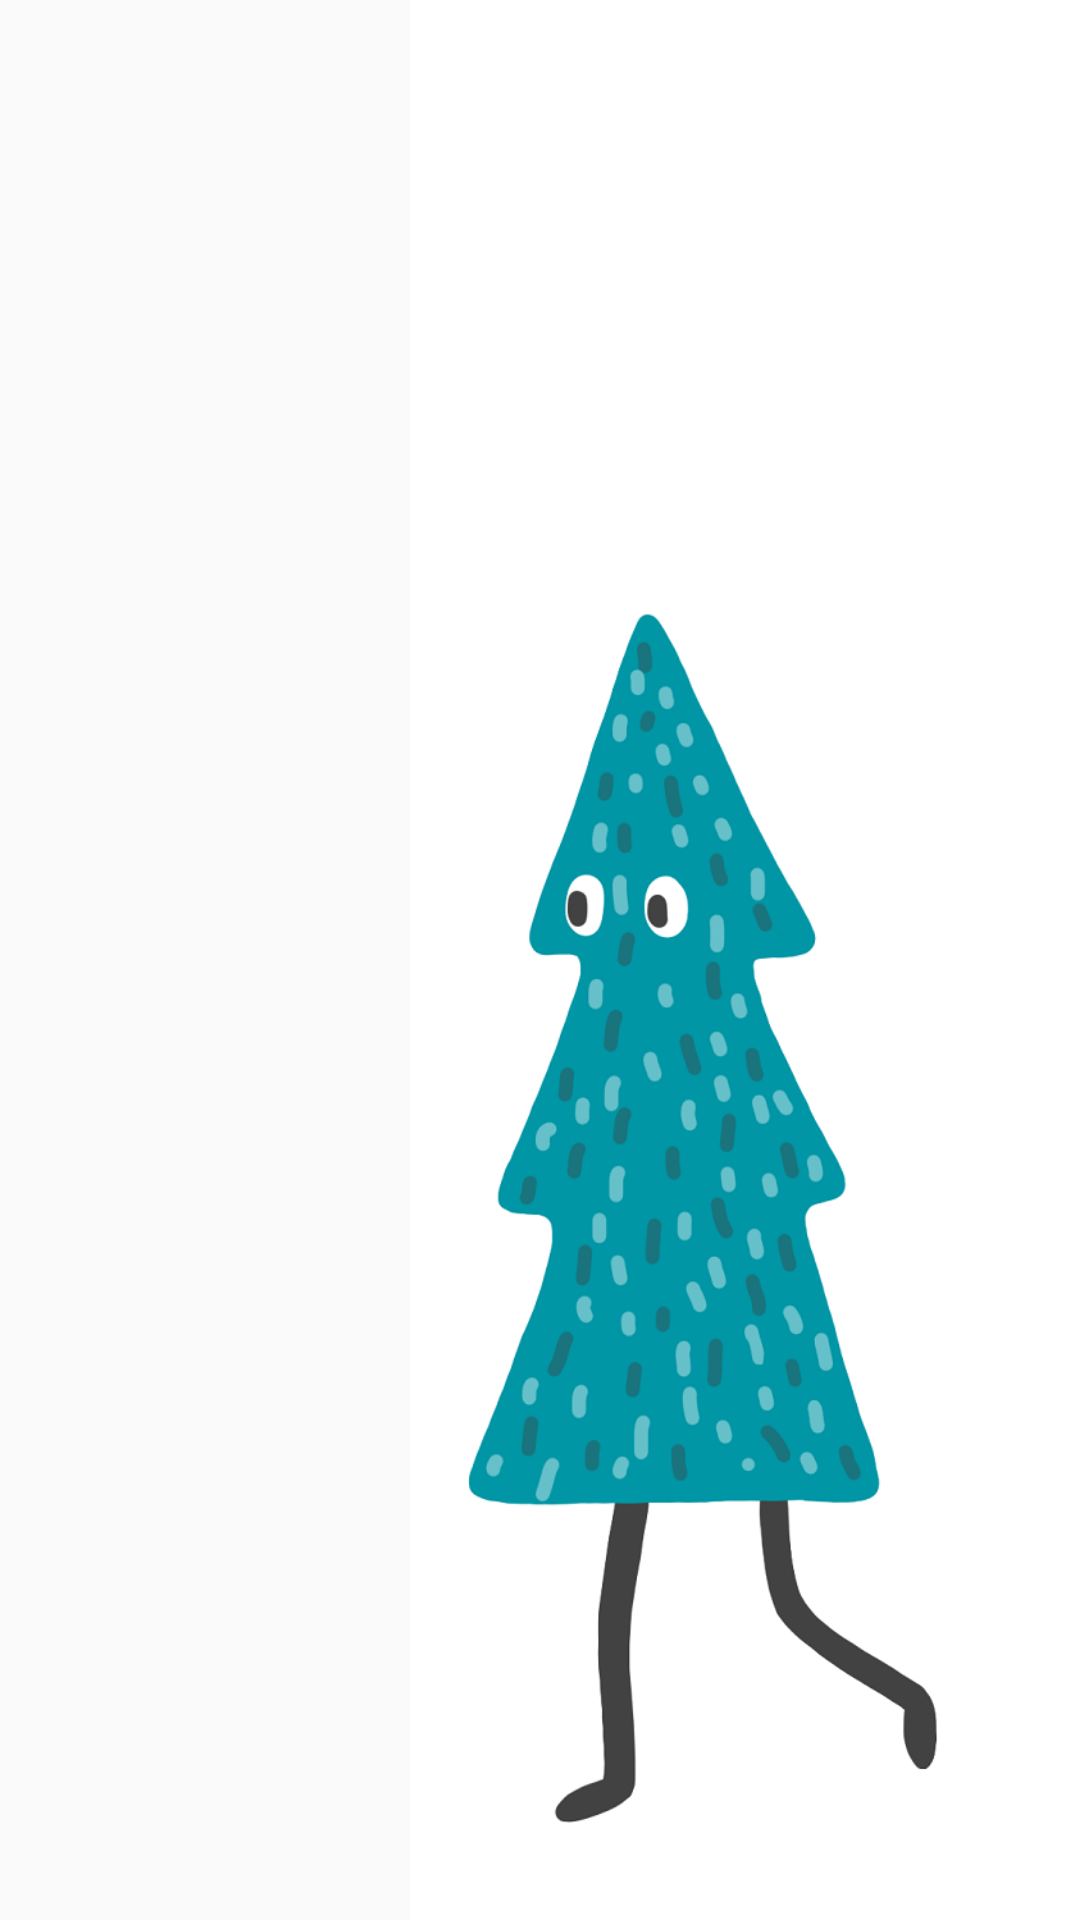

Produce the Android XML layout that renders to this screen, including the resource entries it uses.
<!-- AndroidManifest.xml: application theme AppTheme -->
<!-- res/layout/empty1.xml -->
<?xml version="1.0" encoding="utf-8"?>
<ImageView xmlns:android="http://schemas.android.com/apk/res/android"
    android:id="@+id/imageView"
    android:layout_width="match_parent"
    android:layout_height="match_parent"
    android:layout_gravity="top"
    android:adjustViewBounds="true"
    android:contentDescription="@string/image"
    android:scaleType="fitEnd"
    android:src="@drawable/weekend1" />
<!-- resources referenced by this layout -->
<resources>
  <!-- drawable weekend1: png bitmap (drawable-hdpi, 61949 bytes) -->
  <string name="image" translatable="false">Image</string>
  <style name="AppTheme" parent="Theme.AppCompat.DayNight.DarkActionBar">
          <item name="colorPrimary">@color/colorPrimary</item>
          <item name="colorPrimaryDark">@color/colorPrimaryDark</item>
          <item name="colorAccent">@color/colorAccent</item>
          <item name="colorOnSurface">@color/colorOnSurface</item>
      </style>
  <color name="colorPrimary">#0096a5</color>
  <color name="colorPrimaryDark">#006064</color>
  <color name="colorAccent">#c1185b</color>
  <color name="colorOnSurface">#000000</color>
</resources>
